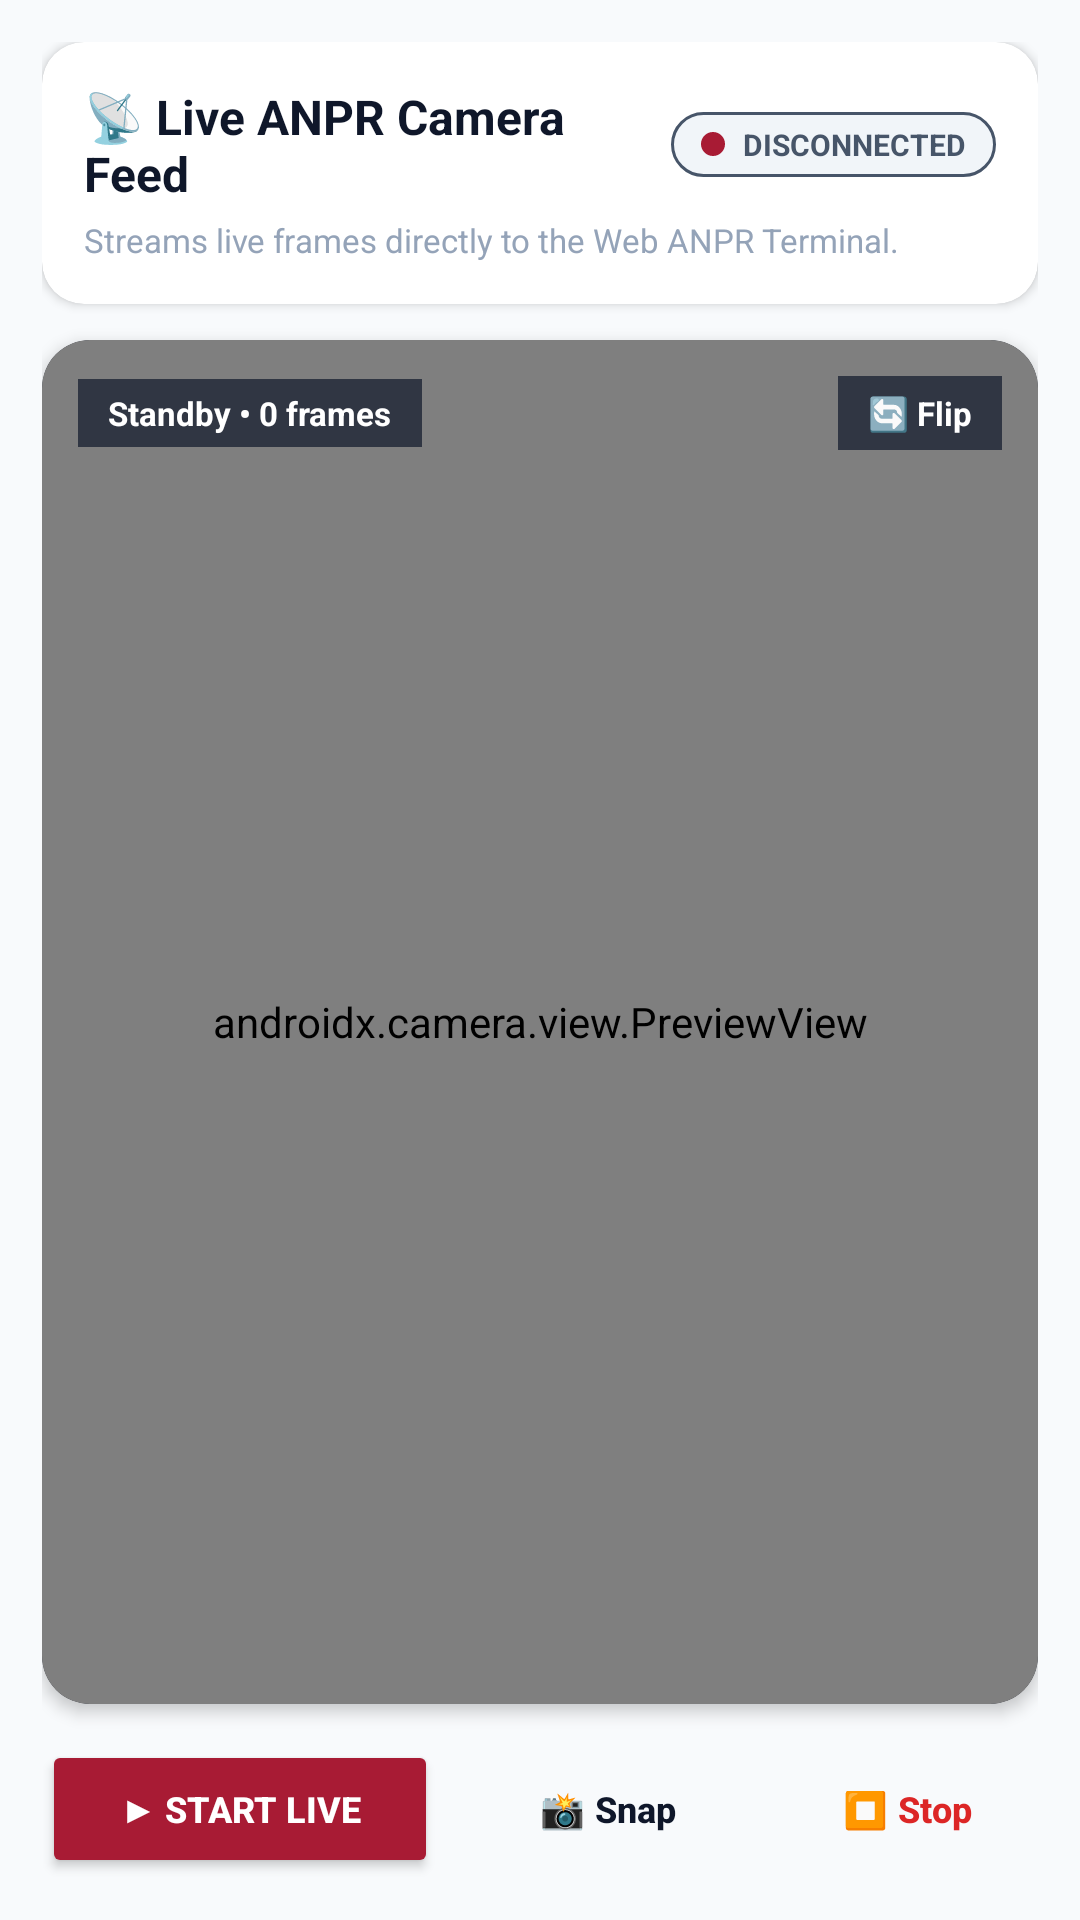

The Android layout XML behind this screen, and the referenced resources:
<!-- AndroidManifest.xml: application theme Theme.VVAS -->
<!-- res/layout/fragment_live_camera_stream.xml -->
<?xml version="1.0" encoding="utf-8"?>
<LinearLayout xmlns:android="http://schemas.android.com/apk/res/android"
    xmlns:app="http://schemas.android.com/apk/res-auto"
    android:layout_width="match_parent"
    android:layout_height="match_parent"
    android:background="@color/bg_screen"
    android:orientation="vertical"
    android:padding="14dp">

    
    <androidx.cardview.widget.CardView
        android:layout_width="match_parent"
        android:layout_height="wrap_content"
        app:cardBackgroundColor="@color/bg_card"
        app:cardCornerRadius="14dp"
        app:cardElevation="2dp">

        <LinearLayout
            android:layout_width="match_parent"
            android:layout_height="wrap_content"
            android:orientation="vertical"
            android:padding="14dp">

            <LinearLayout
                android:layout_width="match_parent"
                android:layout_height="wrap_content"
                android:gravity="center_vertical"
                android:orientation="horizontal">

                <TextView
                    android:layout_width="0dp"
                    android:layout_height="wrap_content"
                    android:layout_weight="1"
                    android:text="📡 Live ANPR Camera Feed"
                    android:textColor="@color/text_primary"
                    android:textSize="16sp"
                    android:textStyle="bold" />

                
                <LinearLayout
                    android:id="@+id/layoutStatusPill"
                    android:layout_width="wrap_content"
                    android:layout_height="wrap_content"
                    android:background="@drawable/bg_status_exited"
                    android:gravity="center_vertical"
                    android:orientation="horizontal"
                    android:paddingHorizontal="10dp"
                    android:paddingVertical="4dp">

                    <View
                        android:id="@+id/viewStatusDot"
                        android:layout_width="8dp"
                        android:layout_height="8dp"
                        android:layout_marginEnd="6dp"
                        android:background="@drawable/bg_tab_active" />

                    <TextView
                        android:id="@+id/tvStreamStatusPill"
                        android:layout_width="wrap_content"
                        android:layout_height="wrap_content"
                        android:text="DISCONNECTED"
                        android:textColor="@color/text_secondary"
                        android:textSize="10sp"
                        android:textStyle="bold" />
                </LinearLayout>
            </LinearLayout>

            <TextView
                android:id="@+id/tvStreamSubInfo"
                android:layout_width="wrap_content"
                android:layout_height="wrap_content"
                android:layout_marginTop="4dp"
                android:text="Streams live frames directly to the Web ANPR Terminal."
                android:textColor="@color/text_muted"
                android:textSize="11sp" />
        </LinearLayout>
    </androidx.cardview.widget.CardView>

    
    <androidx.cardview.widget.CardView
        android:layout_width="match_parent"
        android:layout_height="0dp"
        android:layout_marginTop="12dp"
        android:layout_weight="1"
        app:cardBackgroundColor="#0F172A"
        app:cardCornerRadius="16dp"
        app:cardElevation="3dp">

        <FrameLayout
            android:layout_width="match_parent"
            android:layout_height="match_parent">

            <androidx.camera.view.PreviewView
                android:id="@+id/cameraPreviewView"
                android:layout_width="match_parent"
                android:layout_height="match_parent" />

            
            <LinearLayout
                android:layout_width="match_parent"
                android:layout_height="wrap_content"
                android:gravity="center_vertical"
                android:orientation="horizontal"
                android:padding="12dp">

                <TextView
                    android:id="@+id/tvFrameStats"
                    android:layout_width="wrap_content"
                    android:layout_height="wrap_content"
                    android:background="#B30F172A"
                    android:paddingHorizontal="10dp"
                    android:paddingVertical="4dp"
                    android:text="Standby • 0 frames"
                    android:textColor="#FFFFFF"
                    android:textSize="11sp"
                    android:textStyle="bold" />

                <View
                    android:layout_width="0dp"
                    android:layout_height="0dp"
                    android:layout_weight="1" />

                <TextView
                    android:id="@+id/btnFlipCamera"
                    android:layout_width="wrap_content"
                    android:layout_height="wrap_content"
                    android:background="#B30F172A"
                    android:clickable="true"
                    android:focusable="true"
                    android:paddingHorizontal="10dp"
                    android:paddingVertical="5dp"
                    android:text="🔄 Flip"
                    android:textColor="#FFFFFF"
                    android:textSize="11sp"
                    android:textStyle="bold" />
            </LinearLayout>

            
            <LinearLayout
                android:id="@+id/layoutLivePlateOverlay"
                android:layout_width="match_parent"
                android:layout_height="wrap_content"
                android:layout_gravity="bottom"
                android:layout_margin="12dp"
                android:background="#E60F172A"
                android:orientation="vertical"
                android:padding="12dp"
                android:visibility="gone">

                <TextView
                    android:id="@+id/tvDetectedPlateOverlay"
                    android:layout_width="wrap_content"
                    android:layout_height="wrap_content"
                    android:fontFamily="monospace"
                    android:text="MH14DX5842 • 98%"
                    android:textColor="#4ADE80"
                    android:textSize="15sp"
                    android:textStyle="bold" />

                <TextView
                    android:id="@+id/tvDetectedPlateSub"
                    android:layout_width="wrap_content"
                    android:layout_height="wrap_content"
                    android:layout_marginTop="2dp"
                    android:text="Sent to Web ANPR Terminal"
                    android:textColor="#E2E8F0"
                    android:textSize="11sp" />
            </LinearLayout>
        </FrameLayout>
    </androidx.cardview.widget.CardView>

    
    <LinearLayout
        android:layout_width="match_parent"
        android:layout_height="wrap_content"
        android:layout_marginTop="12dp"
        android:gravity="center_vertical"
        android:orientation="horizontal">

        <Button
            android:id="@+id/btnToggleStream"
            android:layout_width="0dp"
            android:layout_height="46dp"
            android:layout_marginEnd="6dp"
            android:layout_weight="1.3"
            android:backgroundTint="@color/primary_crimson"
            android:insetTop="0dp"
            android:insetBottom="0dp"
            android:maxLines="1"
            android:paddingHorizontal="8dp"
            android:text="▶ Start Live"
            android:textColor="@color/white"
            android:textSize="12sp"
            android:textStyle="bold"
            app:cornerRadius="10dp" />

        <Button
            android:id="@+id/btnSnapOnce"
            style="@style/Widget.Material3.Button.OutlinedButton"
            android:layout_width="0dp"
            android:layout_height="46dp"
            android:layout_marginEnd="6dp"
            android:layout_weight="1"
            android:insetTop="0dp"
            android:insetBottom="0dp"
            android:maxLines="1"
            android:paddingHorizontal="8dp"
            android:text="📸 Snap"
            android:textColor="@color/text_primary"
            android:textSize="12sp"
            android:textStyle="bold"
            app:cornerRadius="10dp" />

        <Button
            android:id="@+id/btnStopStream"
            style="@style/Widget.Material3.Button.OutlinedButton"
            android:layout_width="0dp"
            android:layout_height="46dp"
            android:layout_weight="0.85"
            android:insetTop="0dp"
            android:insetBottom="0dp"
            android:maxLines="1"
            android:paddingHorizontal="6dp"
            android:text="⏹ Stop"
            android:textColor="@color/status_expired"
            android:textSize="12sp"
            android:textStyle="bold"
            app:cornerRadius="10dp" />
    </LinearLayout>
</LinearLayout>
<!-- resources referenced by this layout -->
<resources>
  <color name="bg_card">#FFFFFF</color>
  <color name="bg_screen">#F8FAFC</color>
  <color name="primary_crimson">#A81B34</color>
  <color name="status_expired">#DC2626</color>
  <color name="text_muted">#94A3B8</color>
  <color name="text_primary">#0F172A</color>
  <color name="text_secondary">#475569</color>
  <color name="white">#FFFFFF</color>
  <!-- drawable bg_status_exited (drawable) -->
  <?xml version="1.0" encoding="utf-8"?>
  <shape xmlns:android="http://schemas.android.com/apk/res/android"
      android:shape="rectangle">
      <solid android:color="@color/status_exited_bg" />
      <corners android:radius="14dp" />
      <stroke android:width="1dp" android:color="@color/status_exited" />
  </shape>
  <!-- drawable bg_tab_active (drawable) -->
  <?xml version="1.0" encoding="utf-8"?>
  <shape xmlns:android="http://schemas.android.com/apk/res/android"
      android:shape="rectangle">
      <solid android:color="@color/primary_crimson" />
      <corners android:radius="8dp" />
  </shape>
  <style name="Theme.VVAS" parent="Theme.Material3.DayNight.NoActionBar">
          
          <item name="colorPrimary">@color/primary_crimson</item>
          <item name="colorOnPrimary">@color/white</item>
          <item name="colorPrimaryContainer">@color/primary_crimson_subtle</item>
          <item name="colorOnPrimaryContainer">@color/primary_crimson_dark</item>
  
          
          <item name="colorSecondary">@color/primary_crimson_light</item>
          <item name="colorOnSecondary">@color/white</item>
          <item name="android:colorBackground">@color/bg_screen</item>
          <item name="colorSurface">@color/bg_card</item>
          <item name="colorOnSurface">@color/text_primary</item>
  
          
          <item name="android:statusBarColor">@color/primary_crimson_dark</item>
          <item name="android:windowLightStatusBar" tools:targetApi="m">false</item>
      </style>
  <color name="status_exited_bg">#F1F5F9</color>
  <color name="status_exited">#475569</color>
  <color name="primary_crimson_subtle">#FEE2E2</color>
  <color name="primary_crimson_dark">#881328</color>
  <color name="primary_crimson_light">#E11D48</color>
</resources>
